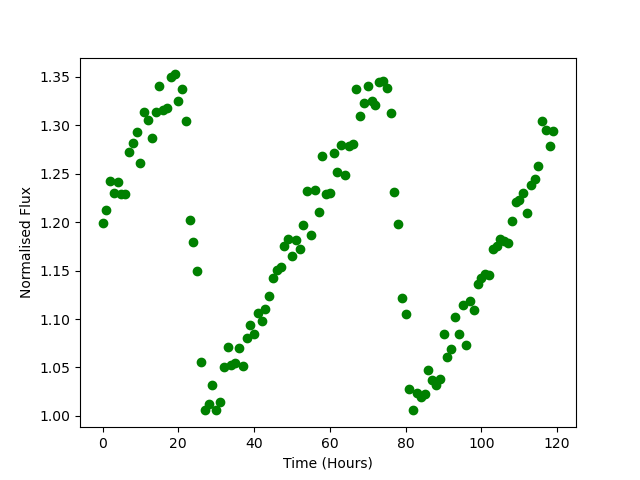

Values plotted in this chart, from the file beside it:
Time, Flux
0.0, 1.199
1.0, 1.213
2.0, 1.242
3.0, 1.23
4.0, 1.241
5.0, 1.229
6.0, 1.229
7.0, 1.272
8.0, 1.282
9.0, 1.293
10.0, 1.261
11.0, 1.314
12.0, 1.305
13.0, 1.287
14.0, 1.314
15.0, 1.34
16.0, 1.316
17.0, 1.318
18.0, 1.35
19.0, 1.352
20.0, 1.325
21.0, 1.337
22.0, 1.304
23.0, 1.202
24.0, 1.18
25.0, 1.15
26.0, 1.056
27.0, 1.007
28.0, 1.013
29.0, 1.032
30.0, 1.007
31.0, 1.014
32.0, 1.05
33.0, 1.071
34.0, 1.052
35.0, 1.054
36.0, 1.07
37.0, 1.052
38.0, 1.081
39.0, 1.094
40.0, 1.085
41.0, 1.106
42.0, 1.098
43.0, 1.111
44.0, 1.124
45.0, 1.143
46.0, 1.15
47.0, 1.154
48.0, 1.175
49.0, 1.182
50.0, 1.165
51.0, 1.181
52.0, 1.172
53.0, 1.197
54.0, 1.232
55.0, 1.187
56.0, 1.233
57.0, 1.21
58.0, 1.269
59.0, 1.229
... 60 more rows
